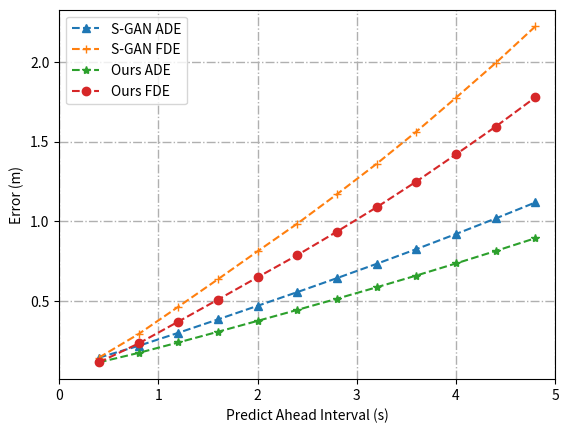

Reproduce this figure in Python.
import numpy as np
import matplotlib.pyplot as plt


# Social-GAN results
dataset_name = 'ETH'
sgan_ADEs = np.array([0.14685781, 0.2207984, 0.30235082, 0.38624543, 0.47160196, 0.55735147,
                      0.6449313, 0.73441803, 0.8263909, 0.92123747, 1.0185804, 1.1188059])
sgan_FDEs = np.array([0.14685781, 0.29473898, 0.46545565, 0.6379292, 0.8130281, 0.9860988,
                      1.1704108, 1.3608246, 1.5621741, 1.7748566, 1.9920095, 2.2212863])

xLabels = [(i+1) * 0.4 for i in range(len(sgan_ADEs))]
plt.plot(xLabels, sgan_ADEs, '--^', label='S-GAN ADE')
plt.plot(xLabels, sgan_FDEs, '--+', label='S-GAN FDE')
plt.plot(xLabels, sgan_ADEs * 0.8, '--*', label='Ours ADE')
plt.plot(xLabels, sgan_FDEs * 0.8, '--o', label='Ours FDE')

plt.grid(linestyle='-.', linewidth=1)
plt.xlim(0, xLabels[-1] + 0.2)
plt.xlabel('Predict Ahead Interval (s)')
plt.ylabel('Error (m)')
plt.legend()
plt.show()